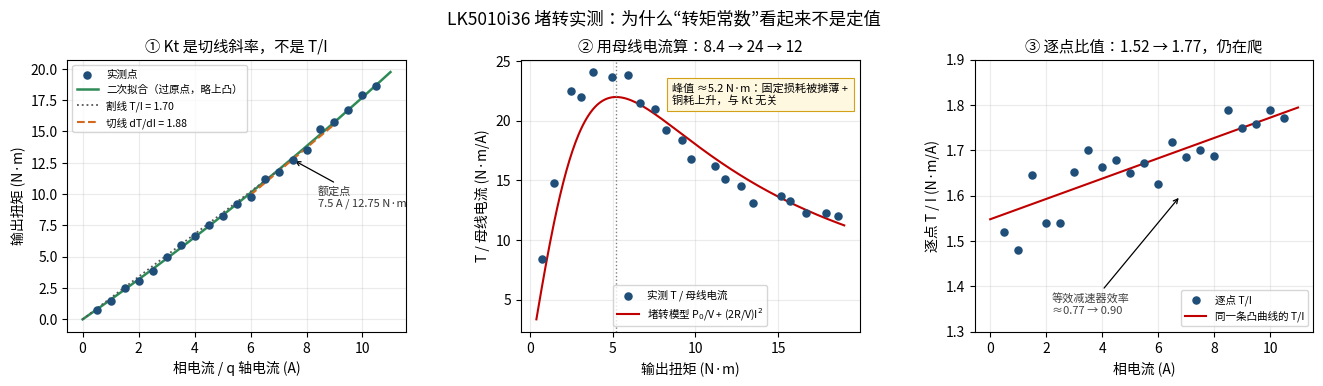

Here is the Python script that generated this plot: (Note: this script raises an exception after producing the figure.)
import numpy as np
import matplotlib
matplotlib.use("Agg")
import matplotlib.pyplot as plt
from matplotlib import font_manager as fm

cands=["Noto Sans CJK SC","Noto Sans CJK JP","Source Han Sans CN","DejaVu Sans"]
avail={f.name for f in fm.fontManager.ttflist}
use=next(c for c in cands if c in avail)
plt.rcParams["font.sans-serif"]=[use]; plt.rcParams["axes.unicode_minus"]=False

T=np.array([0.76,1.48,2.47,3.08,3.85,4.96,5.95,6.65,7.55,8.25,9.20,
            9.75,11.17,11.80,12.75,13.50,15.20,15.75,16.70,17.90,18.60])
Ibus=np.array([0.09,0.10,0.11,0.14,0.16,0.21,0.25,0.31,0.36,0.43,0.50,
               0.58,0.69,0.78,0.88,1.03,1.11,1.19,1.36,1.46,1.55])
I=np.arange(50,1051,50)/100.0
c2,c1,c0=np.polyfit(I,T,2)
A=np.vstack([np.ones_like(T),T**2]).T;(a,bb),*_=np.linalg.lstsq(A,Ibus,rcond=None)
A2=np.vstack([I**2,np.ones_like(I)]).T;(m,b2),*_=np.linalg.lstsq(A2,Ibus,rcond=None)
r2b=1-np.sum((Ibus-(m*I**2+b2))**2)/np.sum((Ibus-Ibus.mean())**2)
tang=lambda x: 2*c2*x+c1
rat=lambda x: c2*x+c1
print(f"quad R2={1-np.sum((T-(c2*I**2+c1*I+c0))**2)/np.sum((T-T.mean())**2):.4f}  resid={np.std(T-(c2*I**2+c1*I+c0)):.3f}")
print(f"Ibus-I2 fit R2={r2b:.4f} R={m*24/2:.4f} P0={b2*24:.2f}")

fig,ax=plt.subplots(1,3,figsize=(13.4,4.0),dpi=160)
fig.subplots_adjust(wspace=0.34,left=0.055,right=0.985,top=0.84,bottom=0.16)
xx=np.linspace(0,11,300)

# 1
ax[0].scatter(I,T,s=26,c="#1f4e79",zorder=4,label="实测点")
ax[0].plot(xx,c2*xx**2+c1*xx+c0,"-",c="#2e8b57",lw=1.8,label="二次拟合（过原点，略上凸）")
ax[0].plot([0,7.5],[0,12.75],":",c="#555555",lw=1.3,label="割线 T/I = 1.70")
xs=np.linspace(6.0,9.0,10)
ax[0].plot(xs,12.75+tang(7.5)*(xs-7.5),"--",c="#d2691e",lw=1.5,label="切线 dT/dI = 1.88")
ax[0].set_xlabel("相电流 / q 轴电流 (A)");ax[0].set_ylabel("输出扭矩 (N·m)")
ax[0].set_title("① Kt 是切线斜率，不是 T/I",fontsize=11)
ax[0].legend(fontsize=7.6,loc="upper left");ax[0].grid(alpha=.25)
ax[0].annotate("额定点\n7.5 A / 12.75 N·m",xy=(7.5,12.75),xytext=(8.4,9.0),fontsize=8,
               arrowprops=dict(arrowstyle="->",lw=.9),color="#333333")

# 2
tt=np.linspace(0.4,19,300)
ax[1].scatter(T,T/Ibus,s=26,c="#1f4e79",zorder=4,label="实测 T / 母线电流")
ax[1].plot(tt,tt/(a+bb*tt**2),"-",c="#c00000",lw=1.5,label="堵转模型 P$_0$/V + (2R/V)I$^2$")
pk=np.sqrt(a/bb);ax[1].axvline(pk,ls=":",c="gray",lw=1)
ax[1].annotate(f"峰值 ≈{pk:.1f} N·m：固定损耗被摊薄 +\n铜耗上升，与 Kt 无关",xy=(pk,22.2),
               xytext=(8.6,21.4),fontsize=8,bbox=dict(fc="#fff8e1",ec="#d4a017",lw=.8))
ax[1].set_xlabel("输出扭矩 (N·m)");ax[1].set_ylabel("T / 母线电流 (N·m/A)")
ax[1].set_title("② 用母线电流算：8.4 → 24 → 12",fontsize=11)
ax[1].legend(fontsize=7.6,loc="lower center");ax[1].grid(alpha=.25)

# 3
ax[2].scatter(I,T/I,s=26,c="#1f4e79",zorder=4,label="逐点 T/I")
ax[2].plot(xx,rat(xx),"-",c="#c00000",lw=1.5,label="同一条凸曲线的 T/I")
ax[2].set_xlabel("相电流 (A)");ax[2].set_ylabel("逐点 T / I (N·m/A)")
ax[2].set_title("③ 逐点比值：1.52 → 1.77，仍在爬",fontsize=11)
ax[2].set_ylim(1.30,1.90);ax[2].legend(fontsize=7.6,loc="lower right");ax[2].grid(alpha=.25)
ax[2].annotate("等效减速器效率\n≈0.77 → 0.90",xy=(6.8,1.60),xytext=(2.2,1.34),fontsize=8,
               arrowprops=dict(arrowstyle="->",lw=.9),color="#444444")

fig.suptitle("LK5010i36 堵转实测：为什么“转矩常数”看起来不是定值",fontsize=12.5,y=0.965)
fig.savefig(".analysis/lk5010_kt.png")
print("ok")
